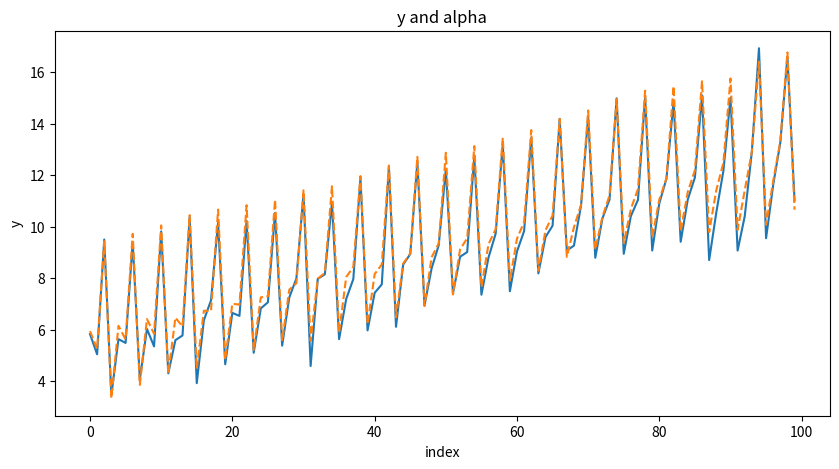

Source code (Python):
import numpy as np
import matplotlib.pyplot as plt
from scipy.optimize import minimize


np.random.seed(1132)
n = 100
e = np.random.normal(0, 0.4, n)
y = np.empty(n)
alpha = np.empty(n)
s, co = 4, 0.3
sfactor = 10*np.random.uniform(0, 1, s)

y[0] = sfactor[0] + e[0]
y[1] = sfactor[1] + e[1]
y[2] = sfactor[2] + e[2]
y[3] = sfactor[3] + e[3]
alpha[0] = sfactor[0] + .2 * e[0]
alpha[1] = sfactor[1] + .2 * e[1]
alpha[2] = sfactor[2] + .2 * e[2]
alpha[3] = sfactor[3] + .2 * e[3]

for t in range(4, n):
    alpha[t] = co+alpha[t-s]+0.3*e[t]
    y[t] = alpha[t-s]+e[t]

time = np.linspace(0, n-1, n)
plt.figure(figsize=[10, 5])
plt.plot(time, y, time, alpha, '--')
plt.xlabel('index')
plt.ylabel('y')
plt.title('y and alpha')
plt.show()

s = 4
state = 0*np.ones(n)
e = 0*np.ones(n)
state[:s] = y[:s]


def logLikConc(myparam):
    gamma, co = abs(myparam[0]), abs(myparam[1])
    for t in range(s, n):
        e[t] = y[t]-state[t-s]
        state[t] = co+state[t-s]+gamma*e[t]
    temp = np.sum(np.power(e[1:], 2))/(n-1)
    return temp


myresults = minimize(logLikConc, [.2, .2])
print(myresults)
